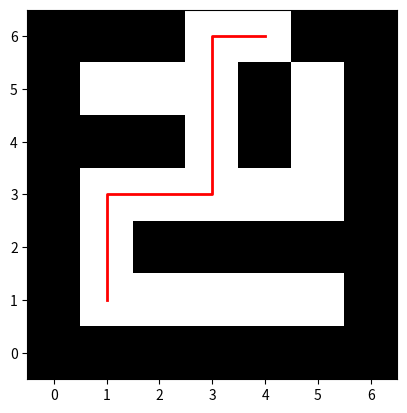

Recreate this plot in Python.
from collections import deque
import matplotlib.pyplot as plt
import numpy as np

def print_maze(maze):
    for row in maze:
        print("".join(row))

def is_valid_move(maze, x, y, visited):
    rows, cols = len(maze), len(maze[0])
    return 0 <= x < rows and 0 <= y < cols and maze[x][y] != '#' and not visited[x][y]

def bfs(maze, start, end):
    rows, cols = len(maze), len(maze[0])
    visited = [[False for _ in range(cols)] for _ in range(rows)]
    queue = deque([(start[0], start[1], [])])
    visited[start[0]][start[1]] = True

    while queue:
        x, y, path = queue.popleft()
        path = path + [(x, y)]

        if (x, y) == end:
            return path

        for dx, dy in [(-1, 0), (1, 0), (0, -1), (0, 1)]:
            nx, ny = x + dx, y + dy
            if is_valid_move(maze, nx, ny, visited):
                visited[nx][ny] = True
                queue.append((nx, ny, path))

    return None

def solve_maze(maze):
    start, end = None, None

    for i in range(len(maze)):
        for j in range(len(maze[i])):
            if maze[i][j] == 'S':
                start = (i, j)
            elif maze[i][j] == 'E':
                end = (i, j)

    if not start or not end:
        return None

    path = bfs(maze, start, end)

    if not path:
        print("No path found")
        return

    for x, y in path:
        if maze[x][y] not in ('S', 'E'):
            maze[x][y] = 'X'

    print_maze(maze)

# Example input maze
maze = [
    ['#', '#', '#', '#', '#', '#', '#'],
    ['#', 'S', '.', '.', '.', '.', '#'],
    ['#', '.', '#', '#', '#', '#', '#'],
    ['#', '.', '.', '.', '.', '.', '#'],
    ['#', '#', '#', '.', '#', '.', '#'],
    ['#', '.', '.', '.', '#', '.', '#'],
    ['#', '#', '#', '.', 'E', '#', '#']
]

def plot_maze(maze, path):
    maze_grid = np.array([[1 if cell == '#' else 0 for cell in row] for row in maze])
    path_coords = np.array(path)
    
    plt.imshow(maze_grid, cmap='binary')
    if len(path_coords) > 0:
        plt.plot(path_coords[:, 1], path_coords[:, 0], 'r-', linewidth=2)  # Plot path in red
    plt.gca().invert_yaxis()
    plt.show()

def solve_maze_with_visualization(maze):
    start, end = None, None

    for i in range(len(maze)):
        for j in range(len(maze[i])):
            if maze[i][j] == 'S':
                start = (i, j)
            elif maze[i][j] == 'E':
                end = (i, j)

    if not start or not end:
        return None

    path = bfs(maze, start, end)

    if not path:
        print("No path found")
        return

    for x, y in path:
        if maze[x][y] not in ('S', 'E'):
            maze[x][y] = 'X'

    print_maze(maze)
    plot_maze(maze, path)

solve_maze(maze)
solve_maze_with_visualization(maze)